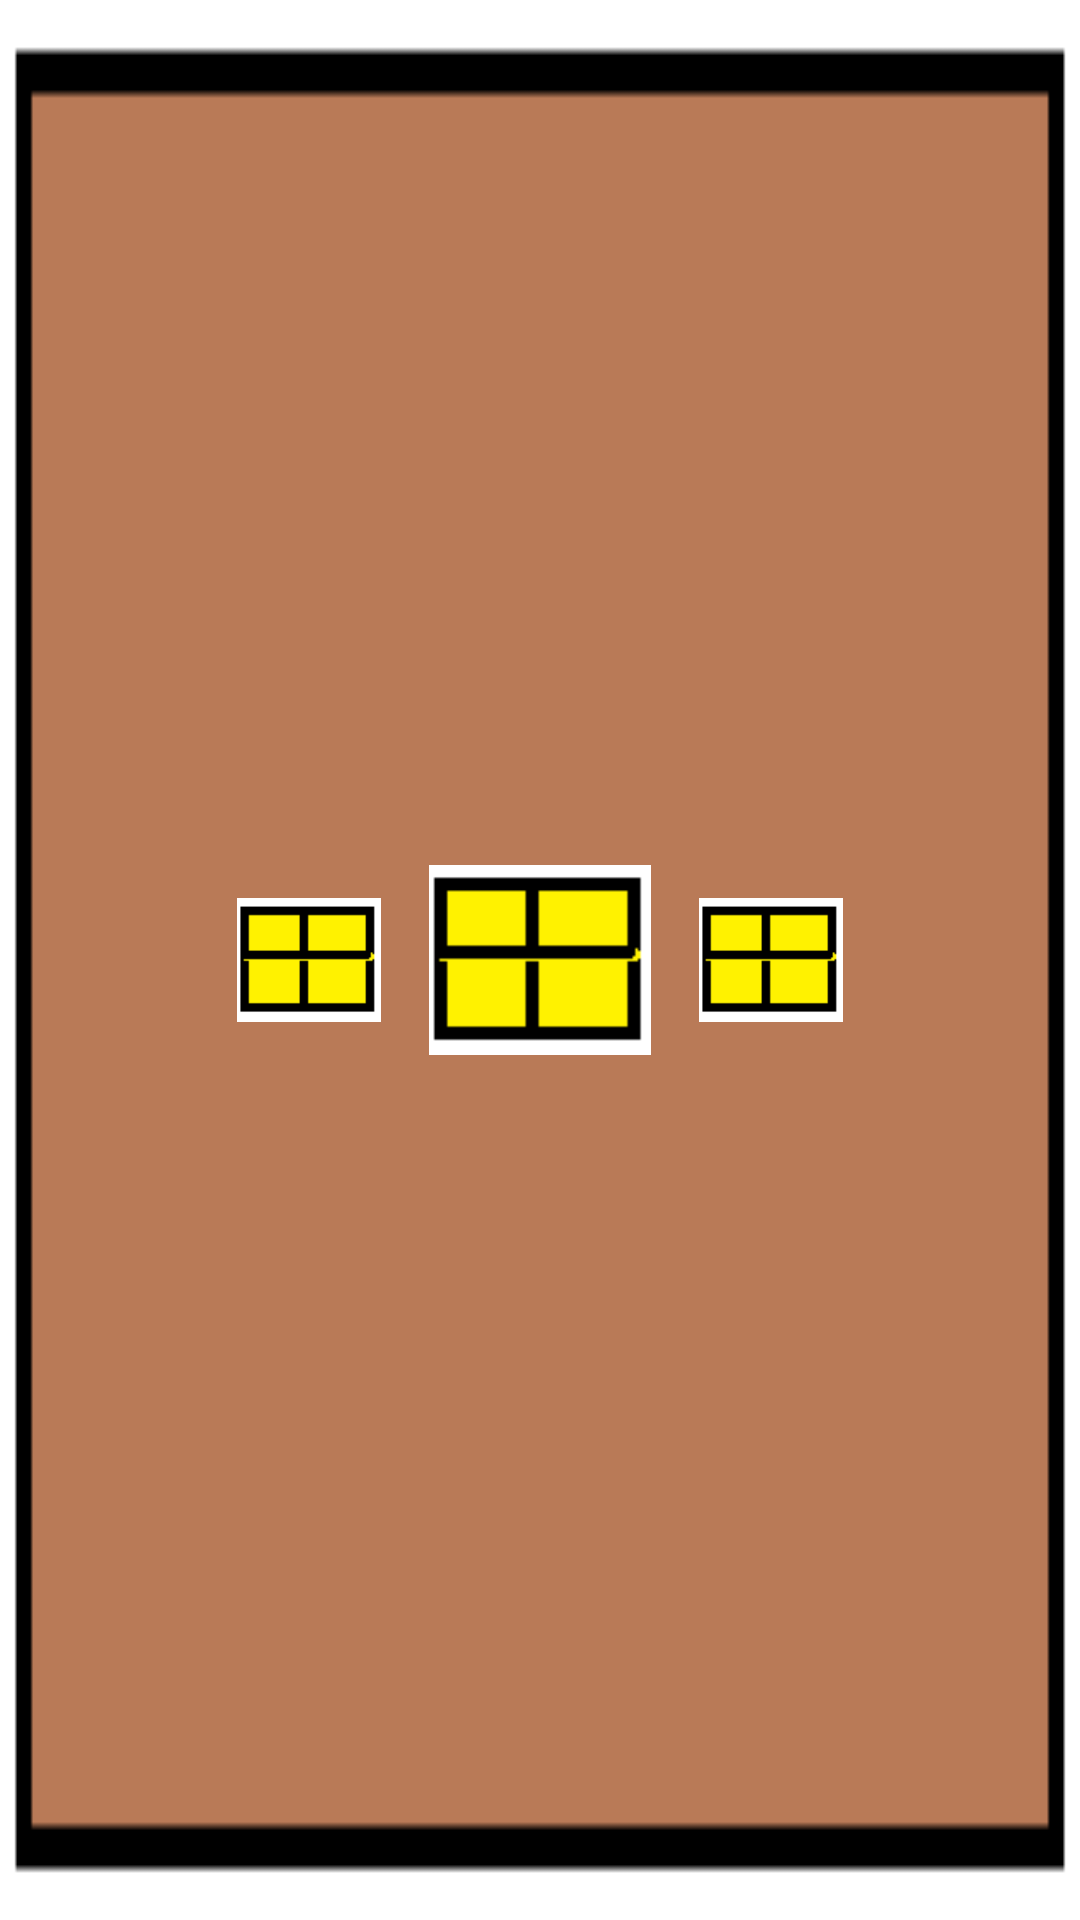

Android layout source for this screen:
<!-- AndroidManifest.xml: application theme Theme.JavaProgramDom -->
<!-- res/layout/stage.xml -->
<?xml version="1.0" encoding="utf-8"?>
<LinearLayout
    xmlns:android="http://schemas.android.com/apk/res/android" android:layout_width="match_parent"
    android:layout_height="match_parent"
    android:orientation="vertical">


    <RelativeLayout
        android:id="@+id/first_stage"
        android:layout_width="match_parent"
        android:layout_height="match_parent"
        android:layout_alignParentBottom="true"
        android:layout_centerHorizontal="true"
        android:layout_gravity="center"
        android:background="@drawable/body">
        <ImageView
            android:id="@+id/door"
            android:layout_width="74dp"
            android:layout_height="100dp"
            android:layout_centerVertical="true"
            android:layout_centerHorizontal="true"
            android:src="@drawable/window"/>

        <ImageView
            android:id="@+id/left_window"
            android:layout_width="48dp"
            android:layout_height="58dp"
            android:layout_margin="16dp"
            android:layout_toLeftOf="@+id/door"
            android:layout_centerVertical="true"
            android:src="@drawable/window"/>

        <ImageView
            android:id="@+id/right"
            android:layout_width="48dp"
            android:layout_height="58dp"
            android:layout_margin="16dp"
            android:layout_toRightOf="@id/door"
            android:layout_centerVertical="true"
            android:src="@drawable/window"/>
    </RelativeLayout>

</LinearLayout>
<!-- resources referenced by this layout -->
<resources>
  <!-- drawable body: png bitmap (drawable, 2153 bytes) -->
  <!-- drawable window: png bitmap (drawable, 599 bytes) -->
  <style name="Theme.JavaProgramDom" parent="Theme.MaterialComponents.DayNight.DarkActionBar">
          
          <item name="colorPrimary">@color/purple_500</item>
          <item name="colorPrimaryVariant">@color/purple_700</item>
          <item name="colorOnPrimary">@color/white</item>
          
          <item name="colorSecondary">@color/teal_200</item>
          <item name="colorSecondaryVariant">@color/teal_700</item>
          <item name="colorOnSecondary">@color/black</item>
          
          <item name="android:statusBarColor" tools:targetApi="l">?attr/colorPrimaryVariant</item>
          
      </style>
  <!-- not gathered from this repository: default colours our renderer supplied (Android Studio template values) -->
  <color name="purple_500">#FF6200EE</color>
  <color name="purple_700">#FF3700B3</color>
  <color name="teal_200">#FF03DAC5</color>
  <color name="teal_700">#FF018786</color>
  <color name="black">#FF000000</color>
  <color name="white">#FFFFFFFF</color>
</resources>
